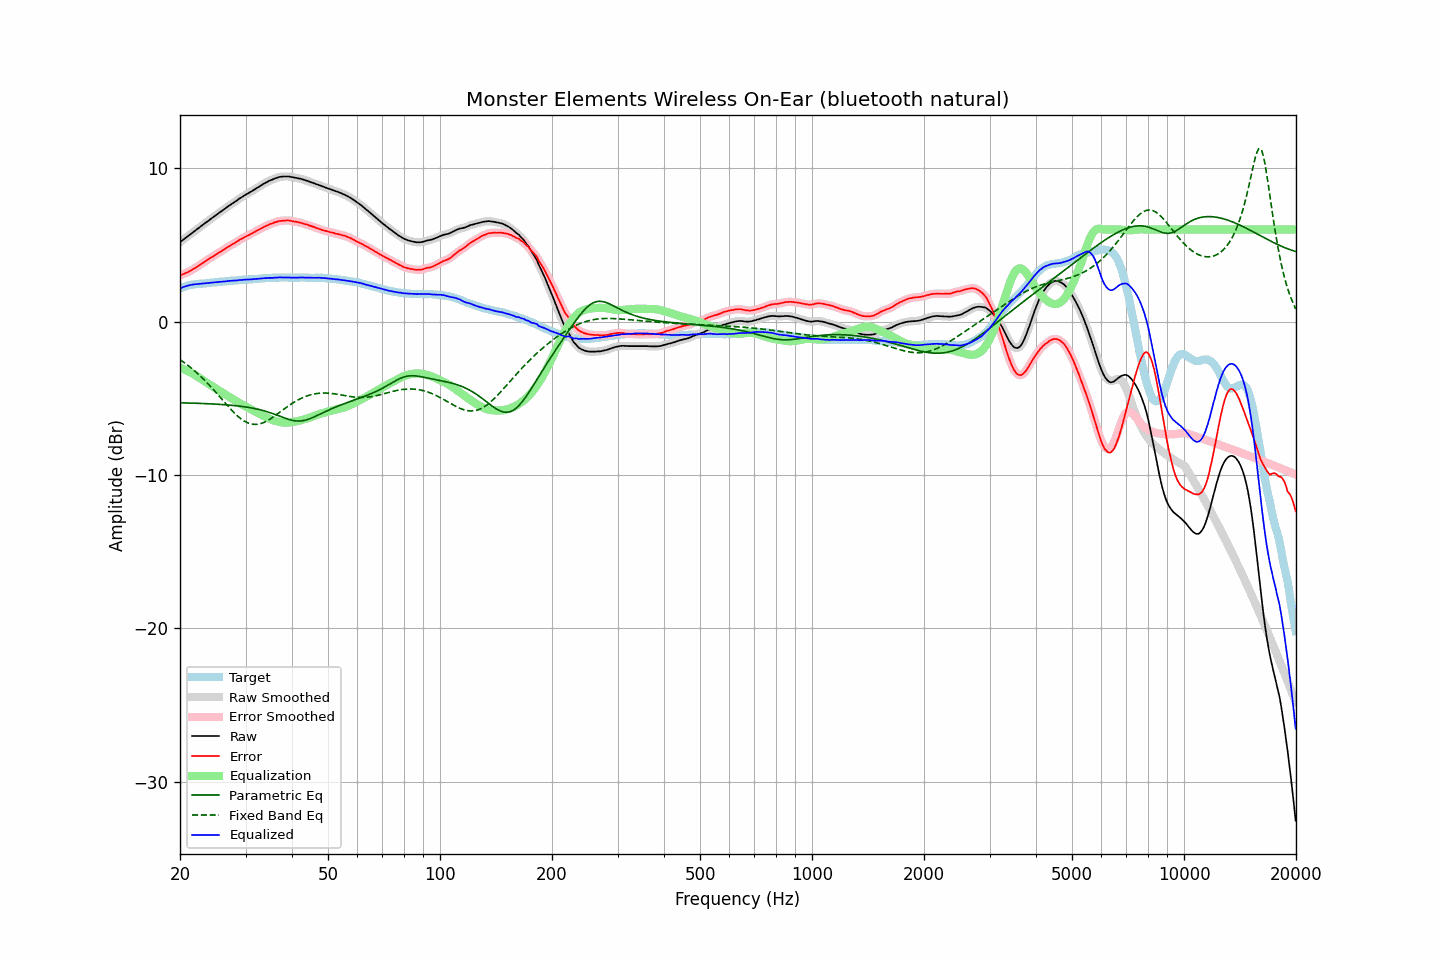

The file beside this chart, header and first rows:
frequency, raw, error, smoothed, error_smoothed, equalization, parametric_eq, fixed_band_eq, equalized_raw, equalized_smoothed, target
20.00, 5.18, 3.01, 5.18, 3.01, -3.01, -5.30, -2.49, 2.16, 2.16, 2.17
20.20, 5.26, 3.05, 5.26, 3.05, -3.05, -5.30, -2.56, 2.21, 2.21, 2.21
20.40, 5.34, 3.09, 5.34, 3.09, -3.09, -5.30, -2.63, 2.25, 2.25, 2.25
20.61, 5.42, 3.14, 5.42, 3.14, -3.14, -5.30, -2.71, 2.28, 2.28, 2.27
20.81, 5.50, 3.18, 5.50, 3.18, -3.18, -5.31, -2.78, 2.32, 2.31, 2.32
21.02, 5.58, 3.22, 5.58, 3.23, -3.23, -5.31, -2.86, 2.34, 2.34, 2.35
21.23, 5.66, 3.28, 5.66, 3.28, -3.29, -5.31, -2.94, 2.37, 2.37, 2.37
21.44, 5.74, 3.35, 5.74, 3.34, -3.34, -5.31, -3.03, 2.40, 2.40, 2.39
21.66, 5.82, 3.40, 5.82, 3.40, -3.40, -5.32, -3.12, 2.42, 2.41, 2.41
21.87, 5.89, 3.47, 5.89, 3.47, -3.46, -5.32, -3.21, 2.43, 2.43, 2.42
22.09, 5.97, 3.53, 5.97, 3.53, -3.53, -5.32, -3.30, 2.44, 2.44, 2.44
22.31, 6.05, 3.60, 6.05, 3.59, -3.60, -5.33, -3.39, 2.45, 2.45, 2.45
22.54, 6.13, 3.66, 6.13, 3.67, -3.67, -5.33, -3.49, 2.46, 2.46, 2.46
22.76, 6.21, 3.74, 6.21, 3.74, -3.74, -5.34, -3.59, 2.47, 2.47, 2.47
22.99, 6.29, 3.82, 6.29, 3.81, -3.81, -5.34, -3.69, 2.48, 2.48, 2.47
23.22, 6.37, 3.89, 6.37, 3.89, -3.88, -5.34, -3.79, 2.49, 2.49, 2.48
23.45, 6.45, 3.96, 6.44, 3.96, -3.95, -5.35, -3.90, 2.50, 2.50, 2.49
23.69, 6.52, 4.02, 6.52, 4.02, -4.02, -5.35, -4.01, 2.50, 2.50, 2.50
23.92, 6.60, 4.09, 6.60, 4.09, -4.09, -5.36, -4.12, 2.51, 2.51, 2.51
24.16, 6.68, 4.15, 6.68, 4.15, -4.15, -5.36, -4.23, 2.53, 2.53, 2.53
24.40, 6.76, 4.21, 6.76, 4.21, -4.22, -5.37, -4.34, 2.54, 2.54, 2.55
24.65, 6.83, 4.28, 6.83, 4.28, -4.28, -5.37, -4.46, 2.55, 2.55, 2.55
24.89, 6.91, 4.35, 6.91, 4.35, -4.35, -5.38, -4.58, 2.56, 2.56, 2.56
25.14, 6.98, 4.41, 6.98, 4.41, -4.41, -5.39, -4.70, 2.57, 2.57, 2.57
25.39, 7.06, 4.48, 7.06, 4.48, -4.48, -5.39, -4.82, 2.58, 2.58, 2.58
25.65, 7.14, 4.54, 7.14, 4.54, -4.55, -5.40, -4.94, 2.59, 2.59, 2.60
25.91, 7.21, 4.61, 7.21, 4.61, -4.61, -5.41, -5.06, 2.59, 2.60, 2.60
26.16, 7.29, 4.68, 7.29, 4.68, -4.68, -5.41, -5.18, 2.61, 2.61, 2.61
26.43, 7.36, 4.74, 7.36, 4.75, -4.74, -5.42, -5.30, 2.61, 2.62, 2.62
26.69, 7.44, 4.81, 7.44, 4.81, -4.81, -5.43, -5.42, 2.63, 2.63, 2.62
26.96, 7.52, 4.87, 7.51, 4.87, -4.87, -5.44, -5.53, 2.65, 2.64, 2.64
27.23, 7.59, 4.93, 7.59, 4.94, -4.94, -5.45, -5.65, 2.65, 2.65, 2.65
27.50, 7.66, 5.00, 7.66, 5.00, -5.00, -5.46, -5.76, 2.66, 2.66, 2.66
27.77, 7.73, 5.07, 7.73, 5.06, -5.06, -5.47, -5.87, 2.67, 2.67, 2.66
28.05, 7.80, 5.12, 7.80, 5.12, -5.13, -5.48, -5.98, 2.67, 2.67, 2.68
28.33, 7.87, 5.19, 7.87, 5.19, -5.19, -5.49, -6.08, 2.68, 2.68, 2.68
28.62, 7.94, 5.25, 7.94, 5.25, -5.25, -5.50, -6.17, 2.69, 2.69, 2.69
28.90, 8.02, 5.32, 8.01, 5.32, -5.31, -5.51, -6.26, 2.71, 2.70, 2.70
29.19, 8.08, 5.38, 8.08, 5.38, -5.37, -5.53, -6.35, 2.71, 2.71, 2.70
29.48, 8.15, 5.42, 8.15, 5.43, -5.43, -5.54, -6.42, 2.72, 2.72, 2.73
29.78, 8.22, 5.49, 8.21, 5.49, -5.49, -5.55, -6.49, 2.73, 2.73, 2.73
30.08, 8.28, 5.54, 8.28, 5.54, -5.54, -5.57, -6.55, 2.73, 2.74, 2.73
30.38, 8.34, 5.60, 8.34, 5.60, -5.60, -5.58, -6.60, 2.74, 2.74, 2.73
30.68, 8.40, 5.65, 8.40, 5.65, -5.65, -5.60, -6.64, 2.75, 2.74, 2.75
30.99, 8.46, 5.71, 8.46, 5.71, -5.71, -5.62, -6.67, 2.75, 2.75, 2.75
31.30, 8.52, 5.76, 8.52, 5.76, -5.76, -5.64, -6.69, 2.75, 2.76, 2.76
31.61, 8.59, 5.82, 8.59, 5.82, -5.82, -5.66, -6.70, 2.77, 2.77, 2.77
31.93, 8.65, 5.87, 8.65, 5.88, -5.88, -5.68, -6.70, 2.77, 2.77, 2.78
32.24, 8.72, 5.94, 8.72, 5.93, -5.93, -5.70, -6.70, 2.79, 2.78, 2.78
32.57, 8.78, 5.98, 8.78, 5.99, -5.99, -5.73, -6.68, 2.79, 2.79, 2.79
32.89, 8.85, 6.05, 8.85, 6.04, -6.05, -5.75, -6.66, 2.80, 2.80, 2.80
33.22, 8.91, 6.10, 8.91, 6.10, -6.10, -5.78, -6.62, 2.81, 2.81, 2.81
33.55, 8.98, 6.16, 8.98, 6.16, -6.15, -5.81, -6.58, 2.82, 2.82, 2.82
33.89, 9.04, 6.21, 9.04, 6.21, -6.21, -5.84, -6.54, 2.83, 2.83, 2.83
34.23, 9.09, 6.25, 9.09, 6.26, -6.25, -5.87, -6.48, 2.83, 2.84, 2.84
34.57, 9.15, 6.30, 9.15, 6.30, -6.30, -5.90, -6.42, 2.85, 2.84, 2.85
34.92, 9.20, 6.35, 9.19, 6.35, -6.35, -5.94, -6.36, 2.85, 2.85, 2.84
35.27, 9.24, 6.39, 9.24, 6.39, -6.39, -5.97, -6.29, 2.85, 2.85, 2.85
35.62, 9.28, 6.42, 9.28, 6.43, -6.43, -6.01, -6.22, 2.85, 2.85, 2.86
35.97, 9.33, 6.47, 9.32, 6.46, -6.47, -6.05, -6.15, 2.86, 2.86, 2.86
... 635 more rows
